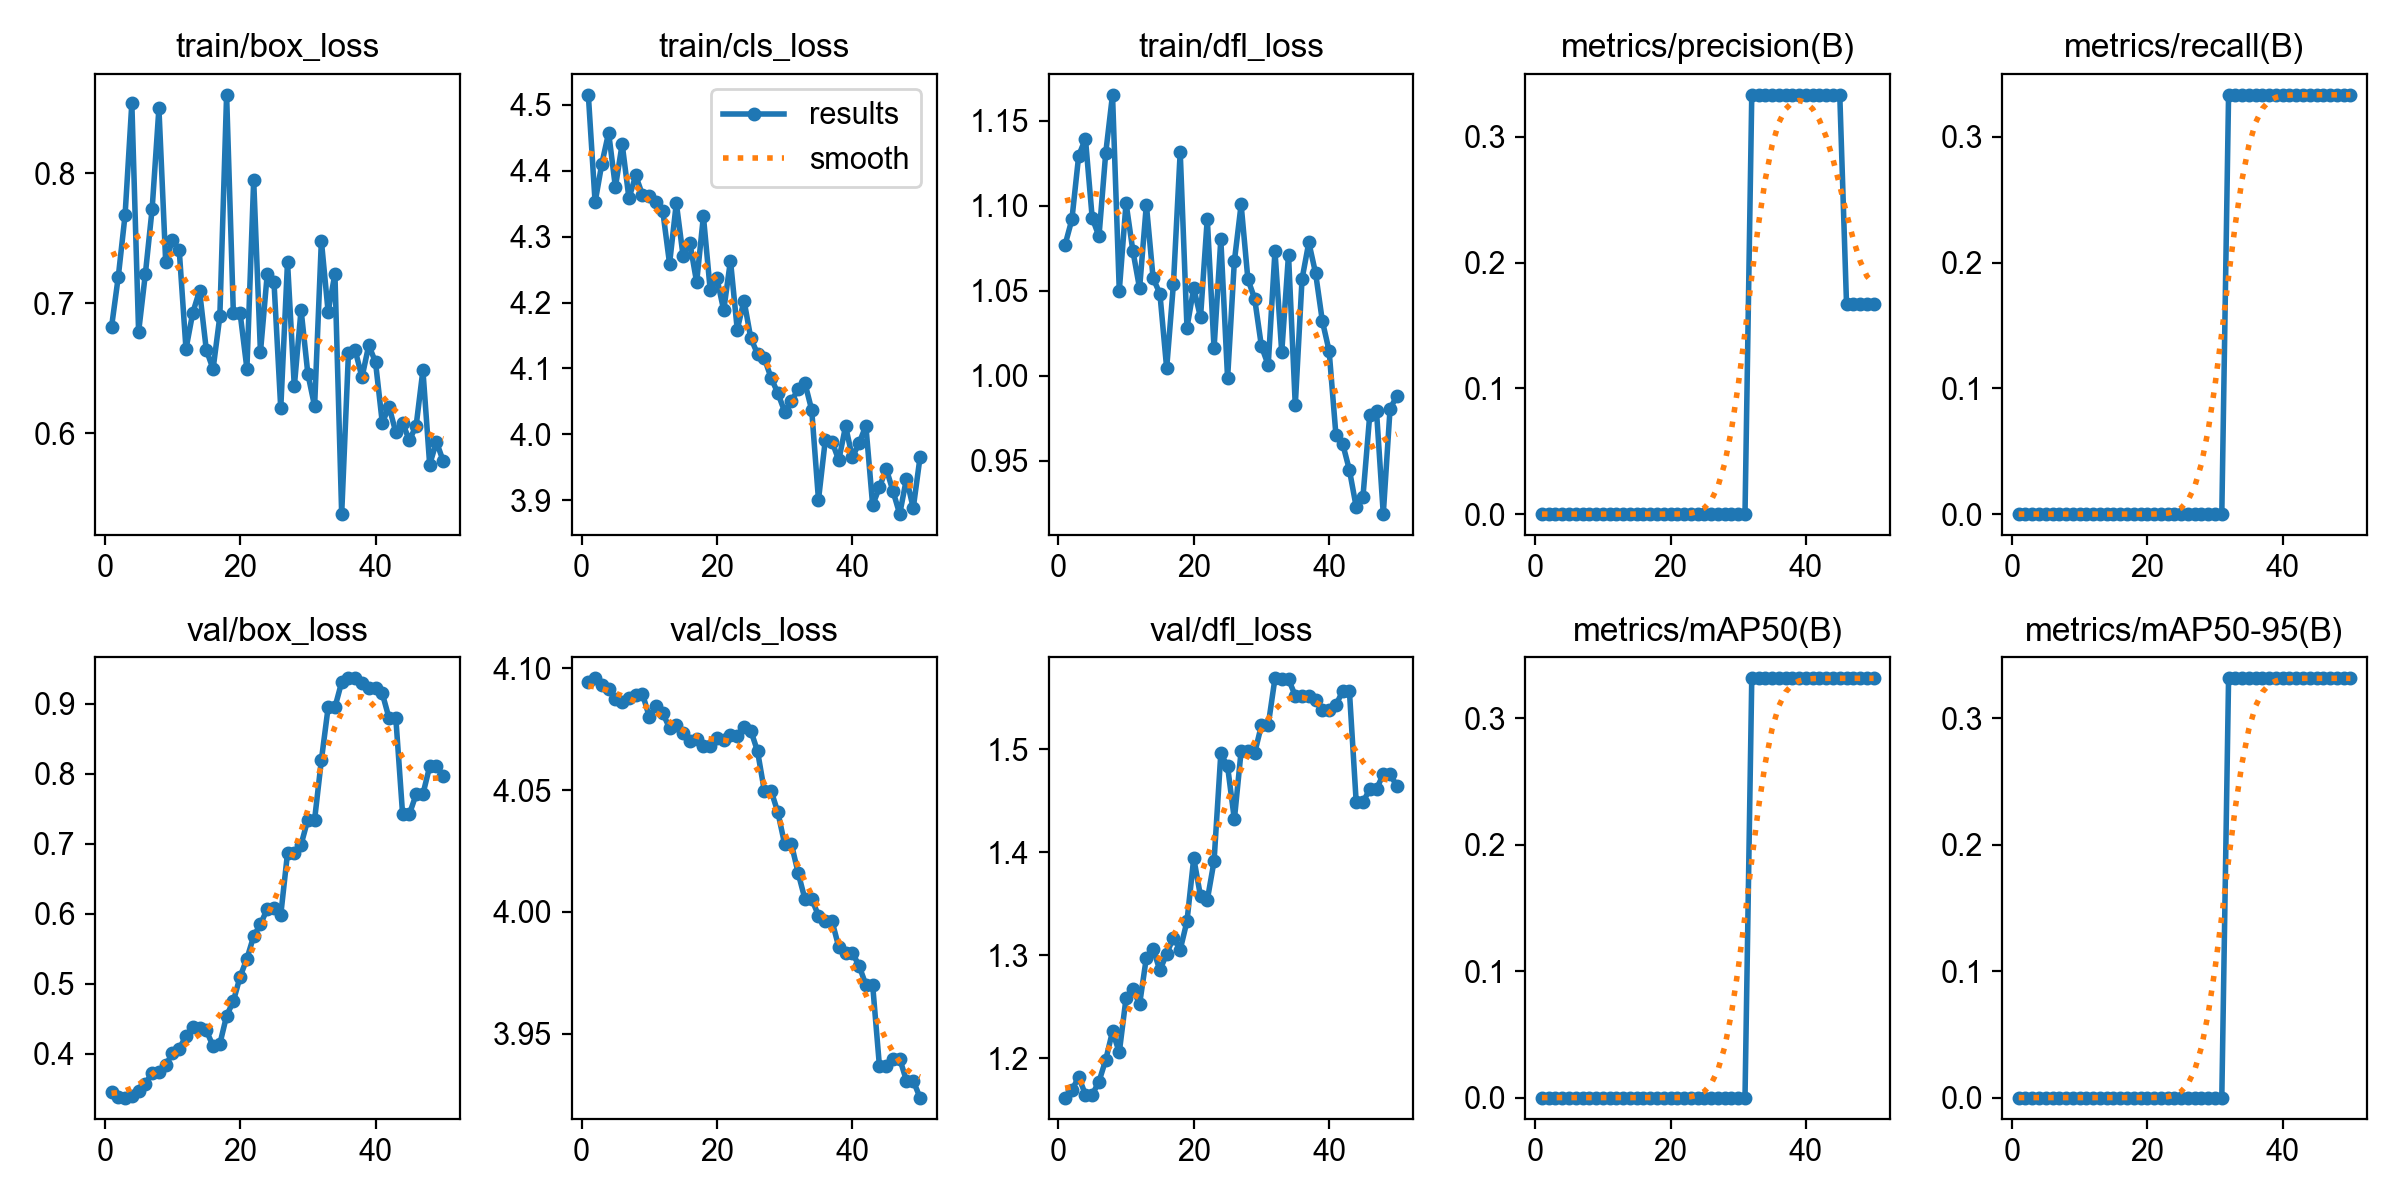

The table this chart was drawn from, first rows:
epoch, time, train/box_loss, train/cls_loss, train/dfl_loss, metrics/precision(B), metrics/recall(B), metrics/mAP50(B), metrics/mAP50-95(B), val/box_loss, val/cls_loss, val/dfl_loss, lr/pg0, lr/pg1, lr/pg2
1, 1.131, 0.6818, 4.515, 1.077, 0, 0, 0, 0, 0.3448, 4.095, 1.162, 2.04e-06, 2.04e-06, 2.04e-06
2, 1.99, 0.7206, 4.352, 1.092, 0, 0, 0, 0, 0.3381, 4.096, 1.169, 5.99882e-06, 5.99882e-06, 5.99882e-06
3, 2.987, 0.7679, 4.411, 1.129, 0, 0, 0, 0, 0.3375, 4.093, 1.182, 9.79608e-06, 9.79608e-06, 9.79608e-06
4, 3.946, 0.8541, 4.458, 1.139, 0, 0, 0, 0, 0.3397, 4.091, 1.165, 1.34318e-05, 1.34318e-05, 1.34318e-05
5, 4.838, 0.6781, 4.375, 1.093, 0, 0, 0, 0, 0.347, 4.087, 1.165, 1.69059e-05, 1.69059e-05, 1.69059e-05
6, 5.72, 0.7228, 4.441, 1.082, 0, 0, 0, 0, 0.3573, 4.086, 1.177, 2.02184e-05, 2.02184e-05, 2.02184e-05
7, 6.599, 0.7728, 4.358, 1.131, 0, 0, 0, 0, 0.3731, 4.088, 1.198, 2.33694e-05, 2.33694e-05, 2.33694e-05
8, 7.487, 0.8501, 4.393, 1.165, 0, 0, 0, 0, 0.3742, 4.089, 1.226, 2.63588e-05, 2.63588e-05, 2.63588e-05
9, 8.381, 0.7322, 4.363, 1.05, 0, 0, 0, 0, 0.3836, 4.09, 1.206, 2.91867e-05, 2.91867e-05, 2.91867e-05
10, 9.276, 0.7487, 4.362, 1.102, 0, 0, 0, 0, 0.4008, 4.08, 1.258, 3.1853e-05, 3.1853e-05, 3.1853e-05
11, 10.14, 0.7412, 4.352, 1.074, 0, 0, 0, 0, 0.4075, 4.084, 1.267, 3.43577e-05, 3.43577e-05, 3.43577e-05
12, 11.04, 0.6649, 4.339, 1.051, 0, 0, 0, 0, 0.4251, 4.082, 1.252, 3.67008e-05, 3.67008e-05, 3.67008e-05
13, 11.9, 0.6928, 4.259, 1.101, 0, 0, 0, 0, 0.4376, 4.075, 1.298, 3.88824e-05, 3.88824e-05, 3.88824e-05
14, 12.74, 0.7098, 4.351, 1.057, 0, 0, 0, 0, 0.4369, 4.077, 1.306, 4.09024e-05, 4.09024e-05, 4.09024e-05
15, 13.58, 0.6643, 4.271, 1.048, 0, 0, 0, 0, 0.4333, 4.074, 1.285, 4.27608e-05, 4.27608e-05, 4.27608e-05
16, 14.42, 0.6495, 4.291, 1.004, 0, 0, 0, 0, 0.4112, 4.07, 1.302, 4.44577e-05, 4.44577e-05, 4.44577e-05
17, 15.24, 0.69, 4.231, 1.054, 0, 0, 0, 0, 0.4139, 4.071, 1.317, 4.5993e-05, 4.5993e-05, 4.5993e-05
18, 16.19, 0.8605, 4.331, 1.132, 0, 0, 0, 0, 0.4543, 4.068, 1.305, 4.73668e-05, 4.73668e-05, 4.73668e-05
19, 18.2, 0.6923, 4.22, 1.028, 0, 0, 0, 0, 0.4752, 4.068, 1.333, 4.85789e-05, 4.85789e-05, 4.85789e-05
20, 20.46, 0.6923, 4.237, 1.051, 0, 0, 0, 0, 0.5102, 4.071, 1.394, 4.96295e-05, 4.96295e-05, 4.96295e-05
21, 22.57, 0.6498, 4.188, 1.034, 0, 0, 0, 0, 0.5357, 4.071, 1.357, 5.05186e-05, 5.05186e-05, 5.05186e-05
22, 24.56, 0.7949, 4.264, 1.092, 0, 0, 0, 0, 0.568, 4.073, 1.354, 5.1246e-05, 5.1246e-05, 5.1246e-05
23, 26.5, 0.6625, 4.159, 1.016, 0, 0, 0, 0, 0.5849, 4.072, 1.391, 5.18119e-05, 5.18119e-05, 5.18119e-05
24, 28.51, 0.7224, 4.203, 1.08, 0, 0, 0, 0, 0.6067, 4.076, 1.496, 5.22162e-05, 5.22162e-05, 5.22162e-05
25, 29.48, 0.7164, 4.146, 0.9985, 0, 0, 0, 0, 0.608, 4.074, 1.483, 5.2459e-05, 5.2459e-05, 5.2459e-05
26, 30.32, 0.6192, 4.122, 1.067, 0, 0, 0, 0, 0.5983, 4.066, 1.432, 5.25402e-05, 5.25402e-05, 5.25402e-05
27, 31.14, 0.732, 4.116, 1.101, 0, 0, 0, 0, 0.6866, 4.05, 1.498, 5.24598e-05, 5.24598e-05, 5.24598e-05
28, 31.95, 0.6361, 4.086, 1.057, 0, 0, 0, 0, 0.6866, 4.05, 1.498, 5.22179e-05, 5.22179e-05, 5.22179e-05
29, 32.78, 0.6952, 4.063, 1.045, 0, 0, 0, 0, 0.6986, 4.041, 1.496, 5.18144e-05, 5.18144e-05, 5.18144e-05
30, 33.61, 0.6459, 4.035, 1.017, 0, 0, 0, 0, 0.7344, 4.028, 1.523, 5.12493e-05, 5.12493e-05, 5.12493e-05
31, 34.45, 0.6209, 4.051, 1.006, 0, 0, 0, 0, 0.7344, 4.028, 1.523, 5.05226e-05, 5.05226e-05, 5.05226e-05
32, 35.42, 0.7483, 4.068, 1.073, 0.3333, 0.3333, 0.3317, 0.3317, 0.8192, 4.016, 1.569, 4.96344e-05, 4.96344e-05, 4.96344e-05
33, 36.29, 0.6934, 4.078, 1.014, 0.3333, 0.3333, 0.3317, 0.3317, 0.8946, 4.005, 1.568, 4.85846e-05, 4.85846e-05, 4.85846e-05
34, 37.15, 0.7228, 4.037, 1.071, 0.3333, 0.3333, 0.3317, 0.3317, 0.8946, 4.005, 1.568, 4.73733e-05, 4.73733e-05, 4.73733e-05
35, 38.01, 0.5379, 3.901, 0.9826, 0.3333, 0.3333, 0.3317, 0.3317, 0.9309, 3.999, 1.552, 4.60004e-05, 4.60004e-05, 4.60004e-05
36, 38.87, 0.6619, 3.991, 1.057, 0.3333, 0.3333, 0.3317, 0.3317, 0.9362, 3.996, 1.551, 4.44659e-05, 4.44659e-05, 4.44659e-05
37, 39.76, 0.6639, 3.989, 1.078, 0.3333, 0.3333, 0.3317, 0.3317, 0.9362, 3.996, 1.551, 4.27698e-05, 4.27698e-05, 4.27698e-05
38, 40.64, 0.6431, 3.961, 1.06, 0.3333, 0.3333, 0.3317, 0.3317, 0.9291, 3.986, 1.548, 4.09122e-05, 4.09122e-05, 4.09122e-05
39, 41.47, 0.6679, 4.012, 1.032, 0.3333, 0.3333, 0.3317, 0.3317, 0.9226, 3.983, 1.538, 3.8893e-05, 3.8893e-05, 3.8893e-05
40, 42.32, 0.6548, 3.965, 1.015, 0.3333, 0.3333, 0.3317, 0.3317, 0.9226, 3.983, 1.538, 3.67122e-05, 3.67122e-05, 3.67122e-05
41, 43.16, 0.6081, 3.987, 0.9655, 0.3333, 0.3333, 0.3317, 0.3317, 0.9146, 3.978, 1.543, 3.43699e-05, 3.43699e-05, 3.43699e-05
42, 44.05, 0.6206, 4.013, 0.96, 0.3333, 0.3333, 0.3317, 0.3317, 0.8792, 3.97, 1.556, 3.1866e-05, 3.1866e-05, 3.1866e-05
43, 44.89, 0.6007, 3.893, 0.9445, 0.3333, 0.3333, 0.3317, 0.3317, 0.8792, 3.97, 1.556, 2.92006e-05, 2.92006e-05, 2.92006e-05
44, 45.82, 0.6079, 3.919, 0.9228, 0.3333, 0.3333, 0.3317, 0.3317, 0.7421, 3.937, 1.449, 2.63735e-05, 2.63735e-05, 2.63735e-05
45, 46.61, 0.5946, 3.948, 0.9289, 0.3333, 0.3333, 0.3317, 0.3317, 0.7421, 3.937, 1.449, 2.33849e-05, 2.33849e-05, 2.33849e-05
46, 47.47, 0.6059, 3.914, 0.977, 0.1667, 0.3333, 0.3317, 0.3317, 0.7707, 3.94, 1.461, 2.02348e-05, 2.02348e-05, 2.02348e-05
47, 48.24, 0.6486, 3.879, 0.9791, 0.1667, 0.3333, 0.3317, 0.3317, 0.7707, 3.94, 1.461, 1.6923e-05, 1.6923e-05, 1.6923e-05
48, 49.03, 0.5759, 3.933, 0.9186, 0.1667, 0.3333, 0.3317, 0.3317, 0.8104, 3.931, 1.476, 1.34497e-05, 1.34497e-05, 1.34497e-05
49, 49.85, 0.5935, 3.888, 0.9805, 0.1667, 0.3333, 0.3317, 0.3317, 0.8104, 3.931, 1.476, 9.81485e-06, 9.81485e-06, 9.81485e-06
50, 50.68, 0.5787, 3.965, 0.9881, 0.1667, 0.3333, 0.3317, 0.3317, 0.7973, 3.924, 1.464, 6.01841e-06, 6.01841e-06, 6.01841e-06
